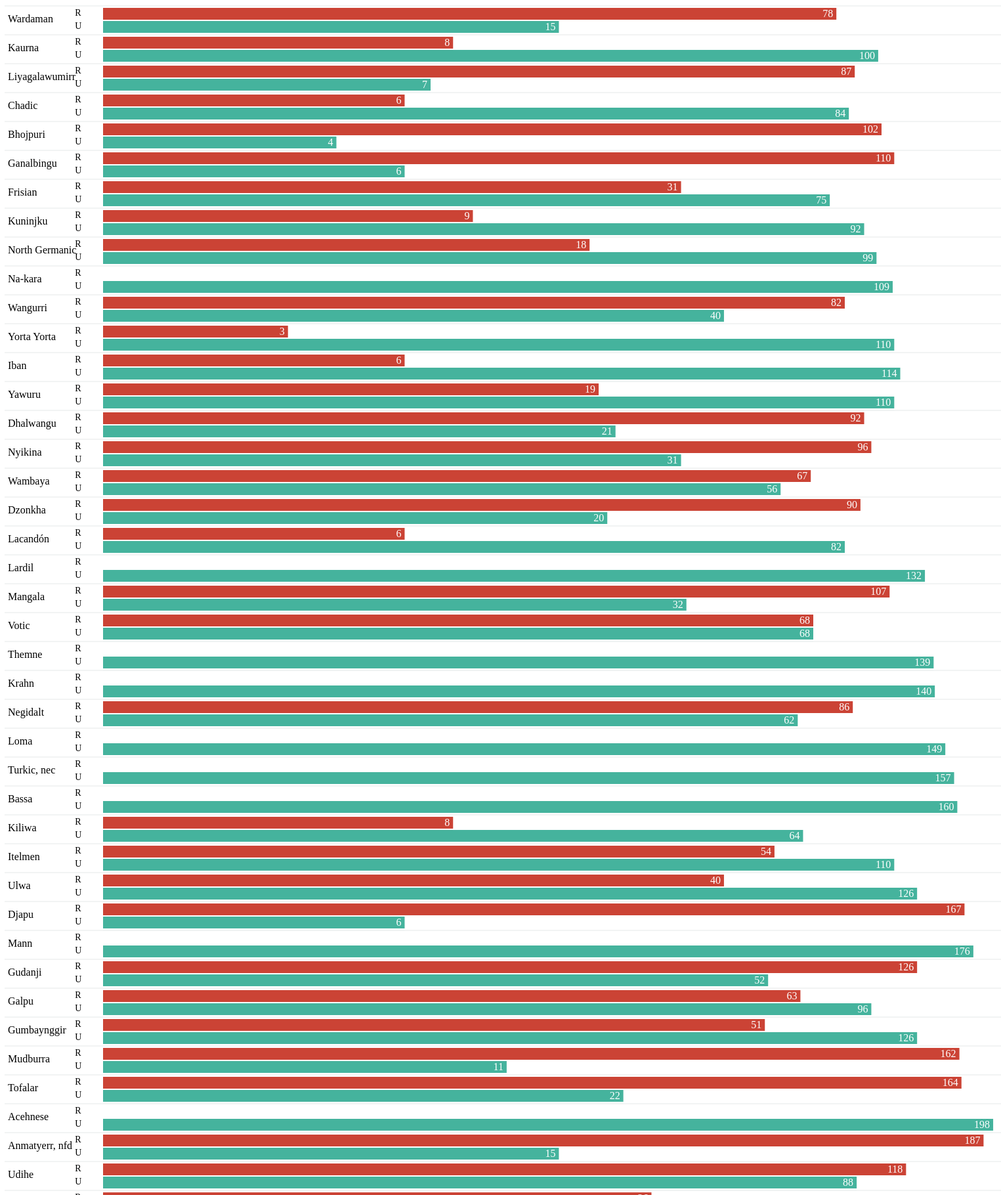
D3 v3 page, settled after 480 driven frames (8 s of simulated time); the page loaded 1 data file(s).



d3.tsv("languages_area_asc.tsv", function(error, data) {    // u can also use d3.tsv("data.tsv"
  
  if (error) throw error;
  var names = [],
      hotdogs1 = [],
      alsoHotdogs = [];      

  data.forEach(function(d) {
  d.imya = d.imya;    
  d.number = +d.number;
  d.another = +d.another;
  names.push(d.imya);
  hotdogs1.push(d.number);
  alsoHotdogs.push(d.another);      
  });

  var hotdogsAll = [];  
      hotdogsAll = hotdogs1.concat(alsoHotdogs);
  //window.alert(alsoHotdogs[6]);          // checkpoint

  var width = 1400,
      bar_height = 18,
      double_bar_height = 36,      
      gap = 2,         
      height = (double_bar_height + gap * 4) * names.length,
      yRangeBand = double_bar_height + 4 * gap,
      left_width = 150;
 
  x = d3.scale.log()                  // log() inst linear, +ticks
     .domain([1, d3.max(hotdogsAll)])
     .range([0, width]);

  y = function(i) { return yRangeBand * i; };
  y1 = function(i) { return (yRangeBand * i + bar_height + gap); };

  // creating an svg element 
  var chart = d3.select("#theChart")
    .append('svg')
    .attr('class', 'chart')
    .attr('width', left_width + width + 40)
    .attr('height', (double_bar_height + gap * 4) * names.length + 59)
   .append("g")
    .attr("align","center")
    .attr("transform", "translate(10, 10)");
  
  var xAxis = d3.svg.axis()
    .scale(x)
    .orient("bottom")
    //.tickSize(5)
    //.tickValues(x.ticks(5))
    //.tickFormat()
    .ticks(10, d3.format("9.2r"));

  chart.append("g")
    .attr("class", "x axis")
    .attr("transform", "translate(" + left_width + "," + height + ")")
    .call(xAxis);
 
  // bars 1   
  chart.selectAll(".bar")
    .data(hotdogs1)
    .enter().append("rect")    
    .attr("class", "bar1")    
    .attr("x", left_width)
    .attr("y", function(d, i) { return y(i) + gap; })
    .attr("width", x)
    .attr("height", bar_height);
 
  // bars 2   
  chart.selectAll(".bar")
    .data(alsoHotdogs)
    .enter().append("rect")  
    .attr("class", "bar2")    
    .attr("x", left_width)
    .attr("y", function(d, i) { return y1(i) + gap; })
    .attr("width", x)
    .attr("height", bar_height);

  var thou = d3.format(",");  
  // numbers on bar1  
  chart.selectAll("text.score")
    .data(hotdogs1)
    .enter().append("text")
    .attr("x", function(d) { return x(d) + left_width; })
    .attr("y", function(d, i) { return y(i) + yRangeBand/2;})
    .attr("dx", -5)
    .attr("dy", "-.36em")
    .attr("text-anchor", "end")
    .attr("class", "score")
    .style("font-size", "16px")
    .text(function(data) { return thou(data); });

  // numbers on bar2  
  chart.selectAll()
    .data(alsoHotdogs)
    .enter().append("text")
    .attr("x", function(d) { return x(d) + left_width; })
    .attr("y", function(d, i) { return y1(i) + yRangeBand/2; })
    .attr("dx", -5)
    .attr("dy", "-.36em")
    .attr("text-anchor", "end")
    //.style("font-size", "18px")
    .attr("class", "score")
    .style("font-size", "16px")
    .text(function(data) { return thou(data); });

  // language names on the left  
  chart.selectAll("text.name")
    .data(names)
    .enter().append("text")
    .attr("x", 5)
    .attr("y", function(d, i){ return y(i) + bar_height; })
    .attr("dy", ".36em")
    .attr("text-anchor", "start")
    .attr('class', 'name')
    .attr("font-size", "16px")
    //.style("fill", "#004669")
    //.style("font-weight", "bold")
    .text(String);

  // rural notation on the left  
  chart.selectAll()
    .data(names)
    .enter().append("text")
    .attr("x", left_width * 5/7)
    .attr("y", function(d, i){ return y(i) + bar_height/2; } )
    .attr("dy", ".36em")
    .attr("text-anchor", "start")
    .attr('class', 'name')
    .style("font-size", "14px")    
    .text('R');

  // urban notation on the left  
  chart.selectAll()
    .data(names)
    .enter().append("text")
    .attr("x", left_width * 5/7)
    .attr("y", function(d, i){ return y1(i) + bar_height/2; } )
    .attr("dy", ".36em")
    .attr("text-anchor", "start")
    .attr('class', 'name')
    .style("font-size", "14px")    
    .text('U');

  // horizontal lines
  chart.selectAll('.hline').data(names).enter()
                .append('line')
                .style('stroke', '#E5E8E8')
                .style('stroke-width', '1px')                
                .attr('x1', 0) //function (d) { return 77; })
                .attr('y1', function(d,i){ return yRangeBand * i - 1; })
                .attr('x2', left_width + width) //function (d) { return left_width + width; })
                .attr('y2', function(d,i){ return yRangeBand * i - 1; });

  // add chart border - does not look aesthetic
  //chart.append('rect')
  //              .style('stroke', 'gray')
  //              .style('stroke-width', '1px')
  //              .attr('x1', 0)
  //              .attr('y1', 0)
  //              .attr('width', left_width + width)
  //              .attr('height', height).attr('fill', 'None');

}); // d3.tsv



### data: languages_area_asc.tsv
imya	number	another
Wardaman	78	15
Kaurna	8	100
Liyagalawumirr	87	7
Chadic	6	84
Bhojpuri	102	4
Ganalbingu	110	6
Frisian	31	75
Kuninjku	9	92
North Germanic	18	99
Na-kara	0	109
Wangurri	82	40
Yorta Yorta	3	110
Iban	6	114
Yawuru	19	110
Dhalwangu	92	21
Nyikina	96	31
Wambaya	67	56
Dzonkha	90	20
Lacandón	6	82
Lardil	0	132
Mangala	107	32
Votic	68	68
Themne	0	139
Krahn	0	140
Negidalt	86	62
Loma	0	149
Turkic, nec	0	157
Bassa	0	160
Kiliwa	8	64
Itelmen	54	110
Ulwa	40	126
Djapu	167	6
Mann	0	176
Gudanji	126	52
Galpu	63	96
Gumbaynggir	51	126
Mudburra	162	11
Tofalar	164	22
Acehnese	0	198
Anmatyerr, nfd	187	15
Udihe	118	88
Gamilaraay	26	170
Dravidian	6	201
Banyjima	174	45
Djinang, nfd	86	129
Kagate	166	32
Bandjalang	46	181
Kusunda	44	12
Gumatj	159	76
Dravidian, nec	0	235